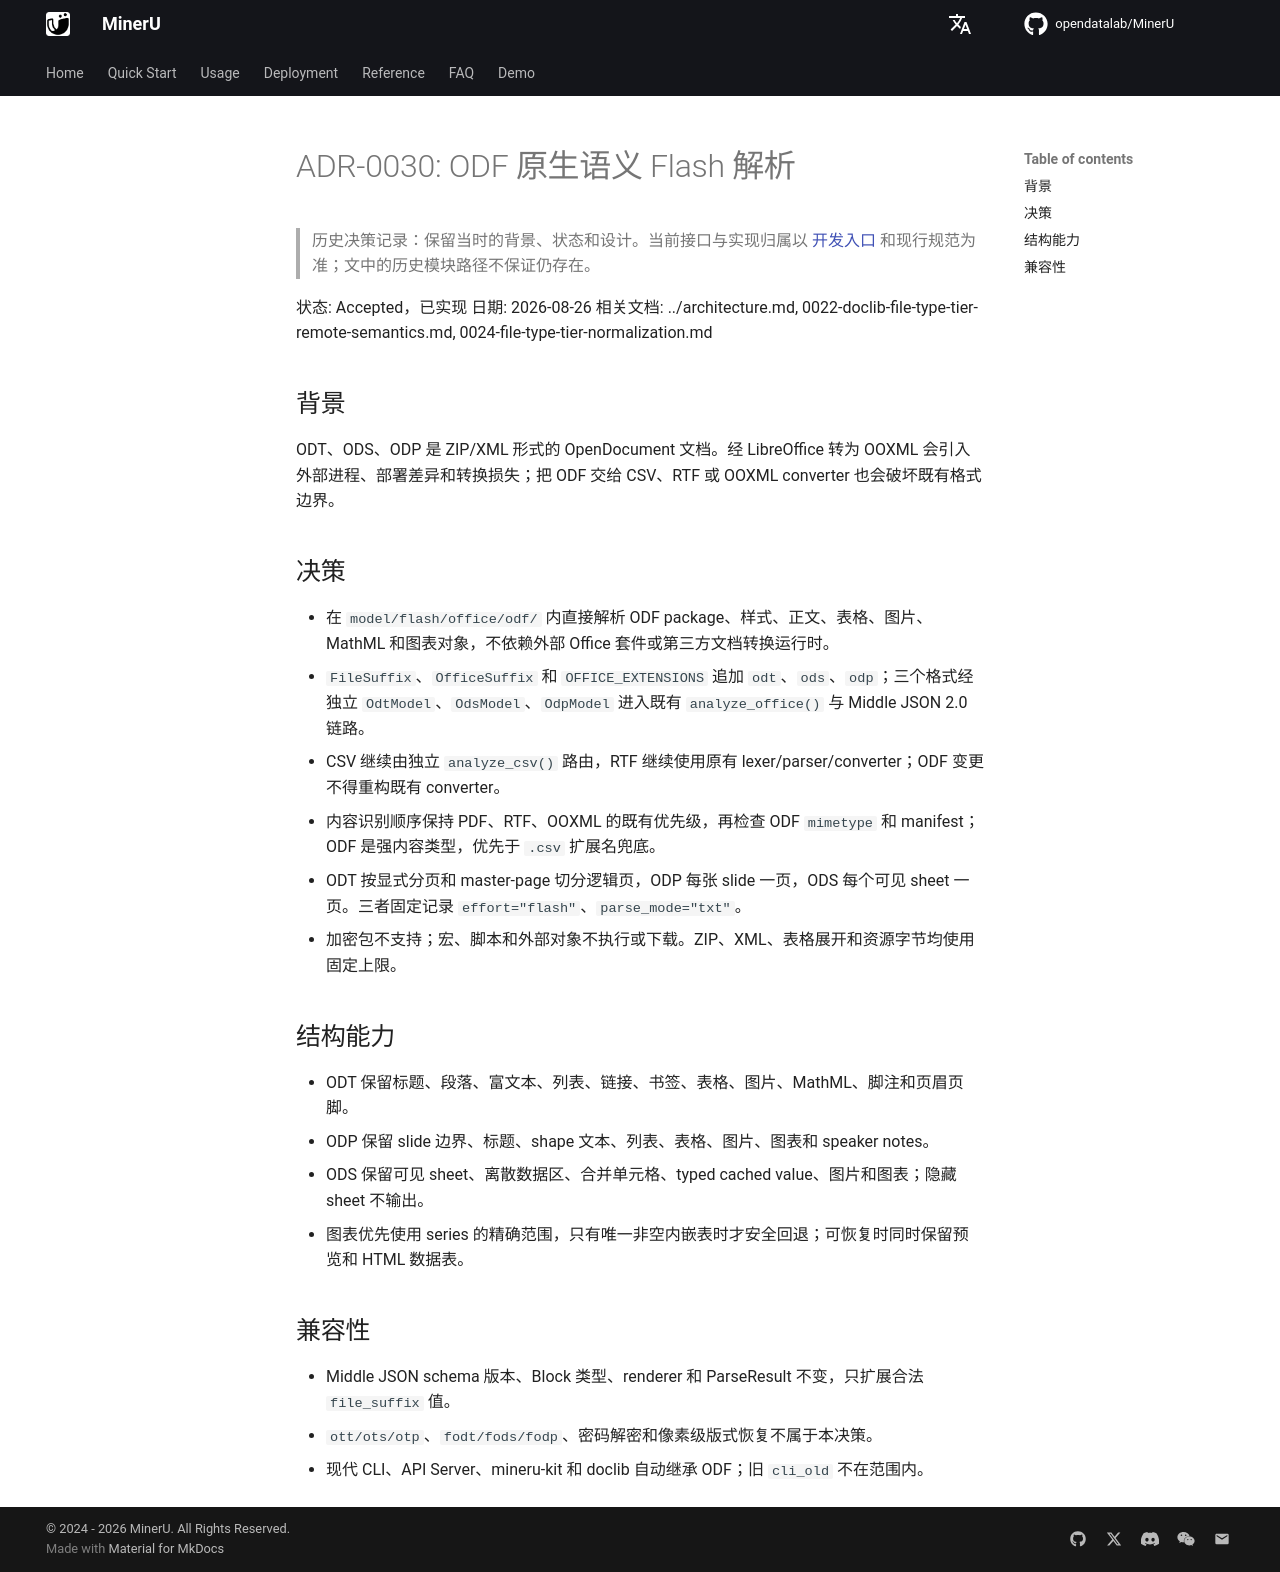

repository: opendatalab/MinerU · page: next/decisions/0030-odf-native-semantic-parsing/index.html · generator: mkdocs

# ADR-0030: ODF 原生语义 Flash 解析

> 历史决策记录：保留当时的背景、状态和设计。当前接口与实现归属以 [开发入口](../README.md) 和现行规范为准；文中的历史模块路径不保证仍存在。

状态: Accepted，已实现
日期: 2026-08-26
相关文档: ../architecture.md, 0022-doclib-file-type-tier-remote-semantics.md, 0024-file-type-tier-normalization.md

## 背景

ODT、ODS、ODP 是 ZIP/XML 形式的 OpenDocument 文档。经 LibreOffice 转为 OOXML 会引入外部进程、部署差异和转换损失；把 ODF 交给 CSV、RTF 或 OOXML converter 也会破坏既有格式边界。

## 决策

- 在 `model/flash/office/odf/` 内直接解析 ODF package、样式、正文、表格、图片、MathML 和图表对象，不依赖外部 Office 套件或第三方文档转换运行时。
- `FileSuffix`、`OfficeSuffix` 和 `OFFICE_EXTENSIONS` 追加 `odt`、`ods`、`odp`；三个格式经独立 `OdtModel`、`OdsModel`、`OdpModel` 进入既有 `analyze_office()` 与 Middle JSON 2.0 链路。
- CSV 继续由独立 `analyze_csv()` 路由，RTF 继续使用原有 lexer/parser/converter；ODF 变更不得重构既有 converter。
- 内容识别顺序保持 PDF、RTF、OOXML 的既有优先级，再检查 ODF `mimetype` 和 manifest；ODF 是强内容类型，优先于 `.csv` 扩展名兜底。
- ODT 按显式分页和 master-page 切分逻辑页，ODP 每张 slide 一页，ODS 每个可见 sheet 一页。三者固定记录 `effort="flash"`、`parse_mode="txt"`。
- 加密包不支持；宏、脚本和外部对象不执行或下载。ZIP、XML、表格展开和资源字节均使用固定上限。

## 结构能力

- ODT 保留标题、段落、富文本、列表、链接、书签、表格、图片、MathML、脚注和页眉页脚。
- ODP 保留 slide 边界、标题、shape 文本、列表、表格、图片、图表和 speaker notes。
- ODS 保留可见 sheet、离散数据区、合并单元格、typed cached value、图片和图表；隐藏 sheet 不输出。
- 图表优先使用 series 的精确范围，只有唯一非空内嵌表时才安全回退；可恢复时同时保留预览和 HTML 数据表。

## 兼容性

- Middle JSON schema 版本、Block 类型、renderer 和 ParseResult 不变，只扩展合法 `file_suffix` 值。
- `ott/ots/otp`、`fodt/fods/fodp`、密码解密和像素级版式恢复不属于本决策。
- 现代 CLI、API Server、mineru-kit 和 doclib 自动继承 ODF；旧 `cli_old` 不在范围内。
